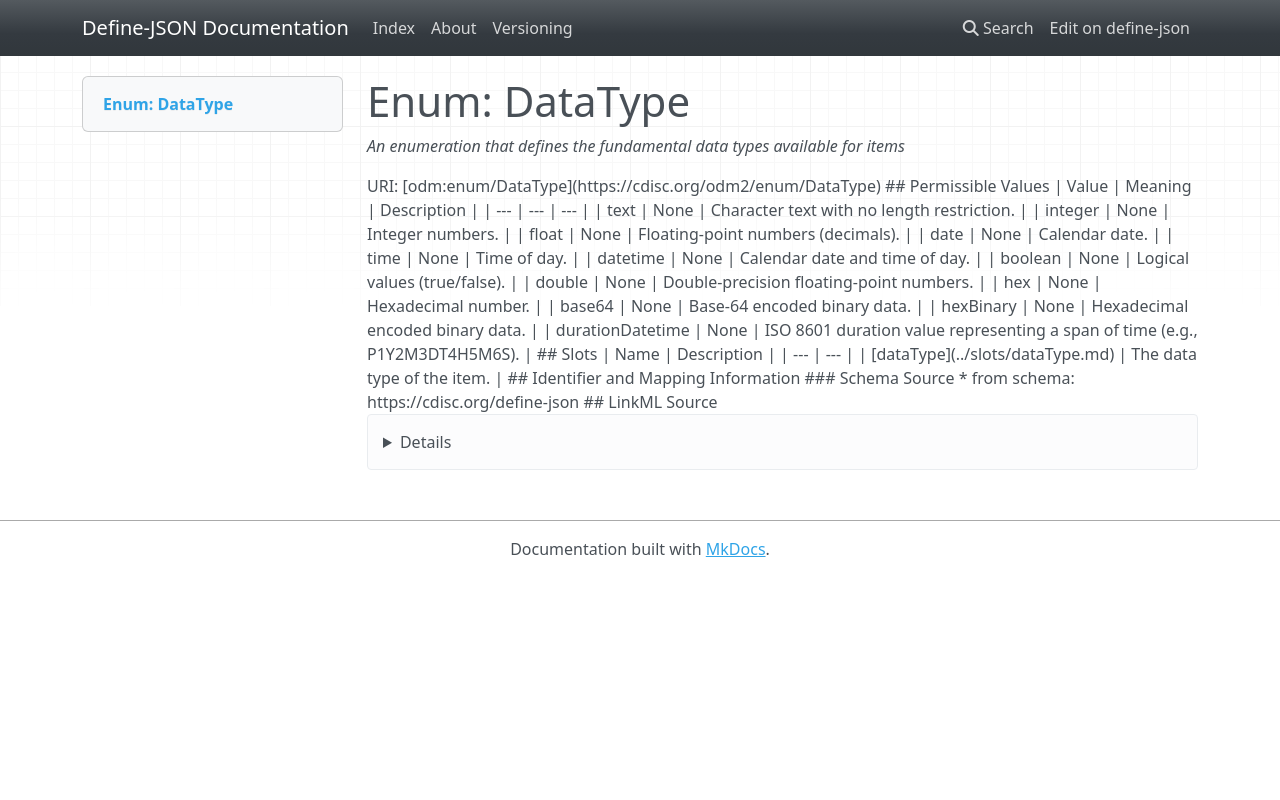

repository: TeMeta/define-json · page: enums/DataType/index.html · generator: mkdocs

# Enum: DataType 




_An enumeration that defines the fundamental data types available for items_



URI: [odm:enum/DataType](https://cdisc.org/odm2/enum/DataType)

## Permissible Values

| Value | Meaning | Description |
| --- | --- | --- |
| text | None | Character text with no length restriction. |
| integer | None | Integer numbers. |
| float | None | Floating-point numbers (decimals). |
| date | None | Calendar date. |
| time | None | Time of day. |
| datetime | None | Calendar date and time of day. |
| boolean | None | Logical values (true/false). |
| double | None | Double-precision floating-point numbers. |
| hex | None | Hexadecimal number. |
| base64 | None | Base-64 encoded binary data. |
| hexBinary | None | Hexadecimal encoded binary data. |




## Slots

| Name | Description |
| ---  | --- |
| [dataType](../slots/dataType.md) | The data type of the item. |





## Identifier and Mapping Information






### Schema Source


* from schema: https://cdisc.org/define-json






## LinkML Source

<details>
```yaml
name: DataType
description: An enumeration that defines the fundamental data types available for
  items
from_schema: https://cdisc.org/define-json
rank: 1000
permissible_values:
  text:
    text: text
    description: Character text with no length restriction.
  integer:
    text: integer
    description: Integer numbers.
  float:
    text: float
    description: Floating-point numbers (decimals).
  date:
    text: date
    description: Calendar date.
  time:
    text: time
    description: Time of day.
  datetime:
    text: datetime
    description: Calendar date and time of day.
  boolean:
    text: boolean
    description: Logical values (true/false).
  double:
    text: double
    description: Double-precision floating-point numbers.
  hex:
    text: hex
    description: Hexadecimal number.
  base64:
    text: base64
    description: Base-64 encoded binary data.
  hexBinary:
    text: hexBinary
    description: Hexadecimal encoded binary data.

```
</details>
